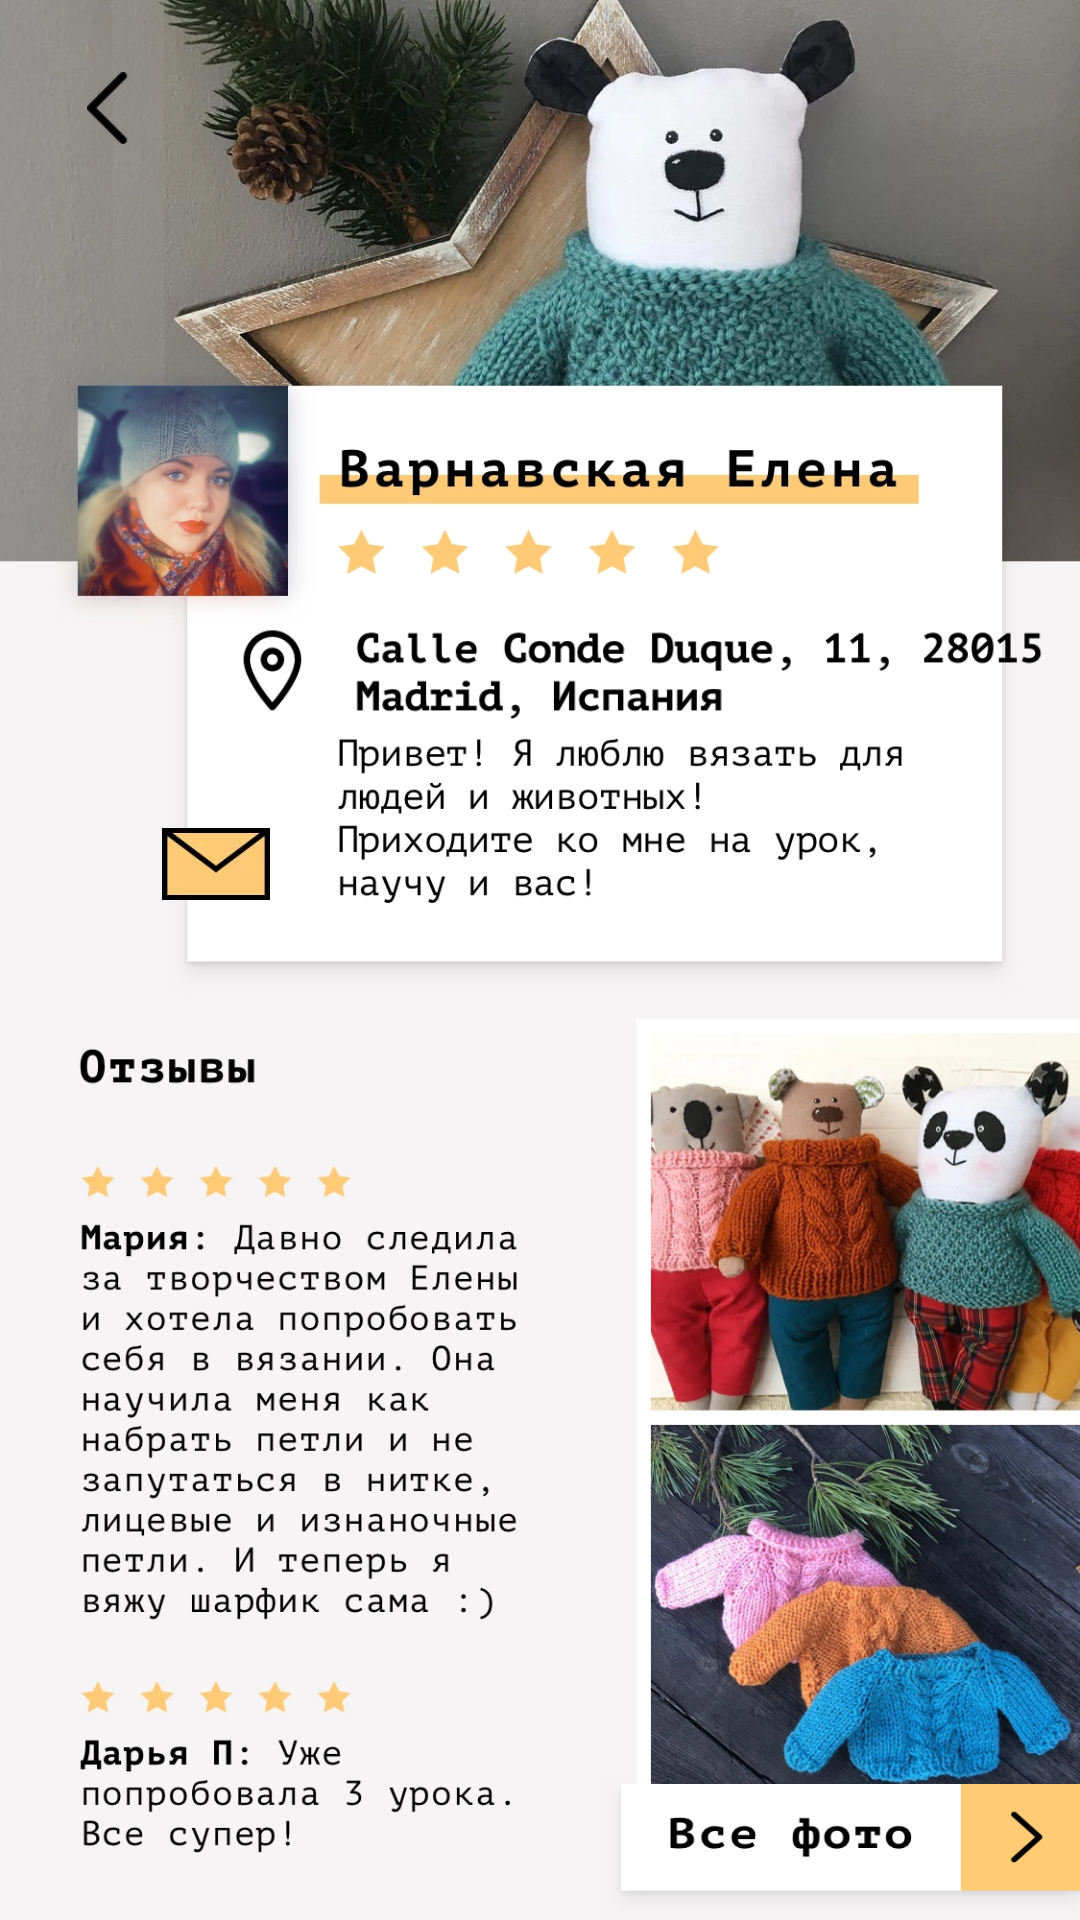

Android layout source for this screen:
<!-- AndroidManifest.xml: application theme AppTheme -->
<!-- res/layout/activity_master.xml -->
<?xml version="1.0" encoding="utf-8"?>
<android.support.constraint.ConstraintLayout
    xmlns:android="http://schemas.android.com/apk/res/android"
    xmlns:app="http://schemas.android.com/apk/res-auto"
    xmlns:tools="http://schemas.android.com/tools"
    android:layout_width="match_parent"
    android:layout_height="match_parent"
    android:background="@drawable/master_profile"
    tools:context=".ui.master.MasterActivity">

    <ImageView
        android:id="@+id/allPhotos"
        android:layout_width="160dp"
        android:layout_height="48dp"
        android:scaleType="fitXY"
        android:src="@drawable/all_photos"
        app:layout_constraintBottom_toBottomOf="parent"
        app:layout_constraintRight_toRightOf="parent"/>

    <android.support.constraint.Guideline
        android:id="@+id/horizontalFourtyFiveGuideline"
        android:layout_width="wrap_content"
        android:layout_height="wrap_content"
        android:orientation="horizontal"
        app:layout_constraintGuide_percent="0.45"/>

    <android.support.constraint.Guideline
        android:id="@+id/verticalTwentyGuideline"
        android:layout_width="wrap_content"
        android:layout_height="wrap_content"
        android:orientation="vertical"
        app:layout_constraintGuide_percent="0.2"/>

    <ImageView
        android:id="@+id/sendMail"
        android:layout_width="36dp"
        android:layout_height="36dp"
        android:src="@drawable/sent"
        app:layout_constraintBottom_toTopOf="@id/horizontalFourtyFiveGuideline"
        app:layout_constraintLeft_toLeftOf="@id/verticalTwentyGuideline"
        app:layout_constraintRight_toRightOf="@+id/verticalTwentyGuideline"
        app:layout_constraintTop_toBottomOf="@id/horizontalFourtyFiveGuideline"/>

    <ImageView
        android:id="@+id/arrowBack"
        android:layout_width="24dp"
        android:layout_height="24dp"
        android:layout_margin="24dp"
        android:src="@drawable/arrow_back"
        app:layout_constraintLeft_toLeftOf="parent"
        app:layout_constraintTop_toTopOf="parent"/>

    <android.support.constraint.Guideline
        android:id="@+id/horizontalThirtyFiveGuideline"
        android:layout_width="wrap_content"
        android:layout_height="wrap_content"
        android:orientation="horizontal"
        app:layout_constraintGuide_percent="0.35"/>

    <ImageView
        android:id="@+id/address"
        android:layout_width="272dp"
        android:layout_height="32dp"
        android:layout_marginLeft="78dp"
        android:src="@drawable/address"
        app:layout_constraintBottom_toBottomOf="@id/horizontalThirtyFiveGuideline"
        app:layout_constraintLeft_toLeftOf="parent"
        app:layout_constraintTop_toTopOf="@id/horizontalThirtyFiveGuideline"/>

</android.support.constraint.ConstraintLayout>
<!-- resources referenced by this layout -->
<resources>
  <!-- drawable address: png bitmap (drawable, 18133 bytes) -->
  <!-- drawable all_photos: png bitmap (drawable, 11609 bytes) -->
  <!-- drawable arrow_back: png bitmap (drawable, 513 bytes) -->
  <!-- drawable master_profile: webp bitmap (drawable, 589888 bytes) -->
  <!-- drawable sent: webp bitmap (drawable, 978 bytes) -->
</resources>
